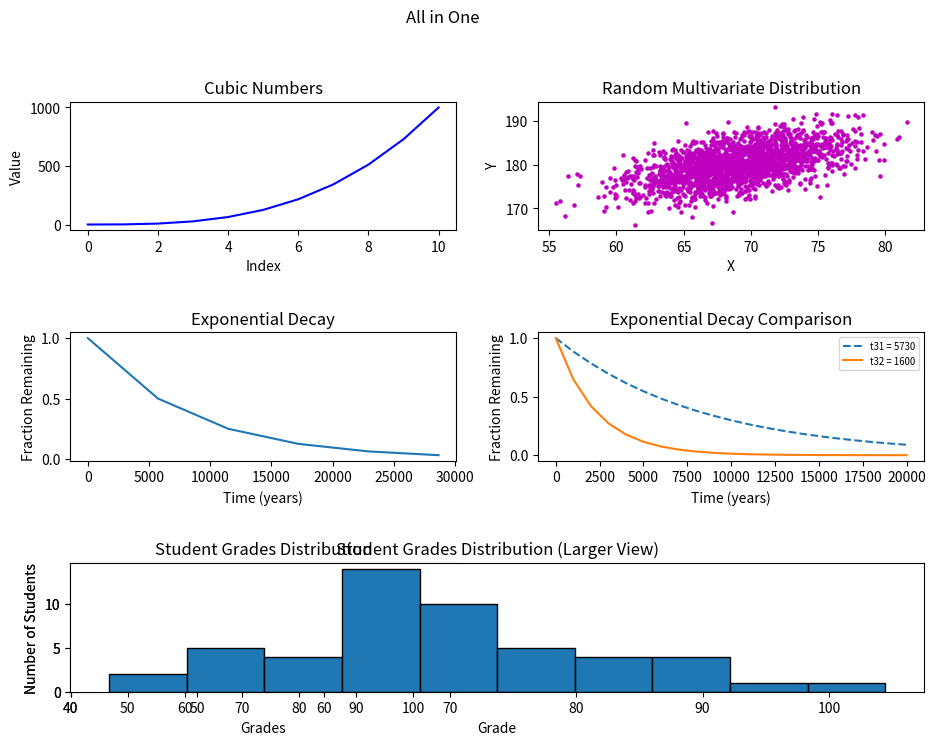

Write the Python code that produced this figure.
#!/usr/bin/env python3
import numpy as np
import matplotlib.pyplot as plt

# Data preparation
y0 = np.arange(0, 11) ** 3

mean = [69, 0]
cov = [[15, 8], [8, 15]]
np.random.seed(5)
x1, y1 = np.random.multivariate_normal(mean, cov, 2000).T
y1 += 180

x2 = np.arange(0, 28651, 5730)
r2 = np.log(0.5)
t2 = 5730
y2 = np.exp((r2 / t2) * x2)

x3 = np.arange(0, 21000, 1000)
r3 = np.log(0.5)
t31 = 5730
t32 = 1600
y31 = np.exp((r3 / t31) * x3)
y32 = np.exp((r3 / t32) * x3)

np.random.seed(5)
student_grades = np.random.normal(68, 15, 50)

# Plotting
plt.figure(figsize=(10, 8))
plt.suptitle('All in One')

# First subplot
plt.subplot(3, 2, 1)
plt.plot(y0, color='b')
plt.title('Cubic Numbers')
plt.xlabel('Index')
plt.ylabel('Value')

# Second subplot
plt.subplot(3, 2, 2)
plt.scatter(x1, y1, color='m', s=5)
plt.title('Random Multivariate Distribution', )
plt.xlabel('X')
plt.ylabel('Y')

# Third subplot
plt.subplot(3, 2, 3)
plt.plot(x2, y2)
plt.title('Exponential Decay')
plt.xlabel('Time (years)')
plt.ylabel('Fraction Remaining')

# Fourth subplot
plt.subplot(3, 2, 4)
plt.plot(x3, y31, label='t31 = 5730', linestyle='--')
plt.plot(x3, y32, label='t32 = 1600', linestyle='-')
plt.title('Exponential Decay Comparison')
plt.xlabel('Time (years)')
plt.ylabel('Fraction Remaining')
plt.legend(fontsize='x-small')

# Fifth subplot - Histogram
plt.subplot(3, 2, 5)
plt.hist(student_grades, bins=10, edgecolor='black')
plt.title('Student Grades Distribution')
plt.xlabel('Grades')
plt.ylabel('Number of Students')

# Sixth subplot spanning two columns
plt.subplot(3, 2, (5, 6))
plt.hist(student_grades, bins=10, edgecolor='black')
plt.title('Student Grades Distribution (Larger View)')
plt.xlabel('Grade')
plt.ylabel('Number of Students')

plt.tight_layout(rect=[0, 0, 1, 0.95])
plt.show()

